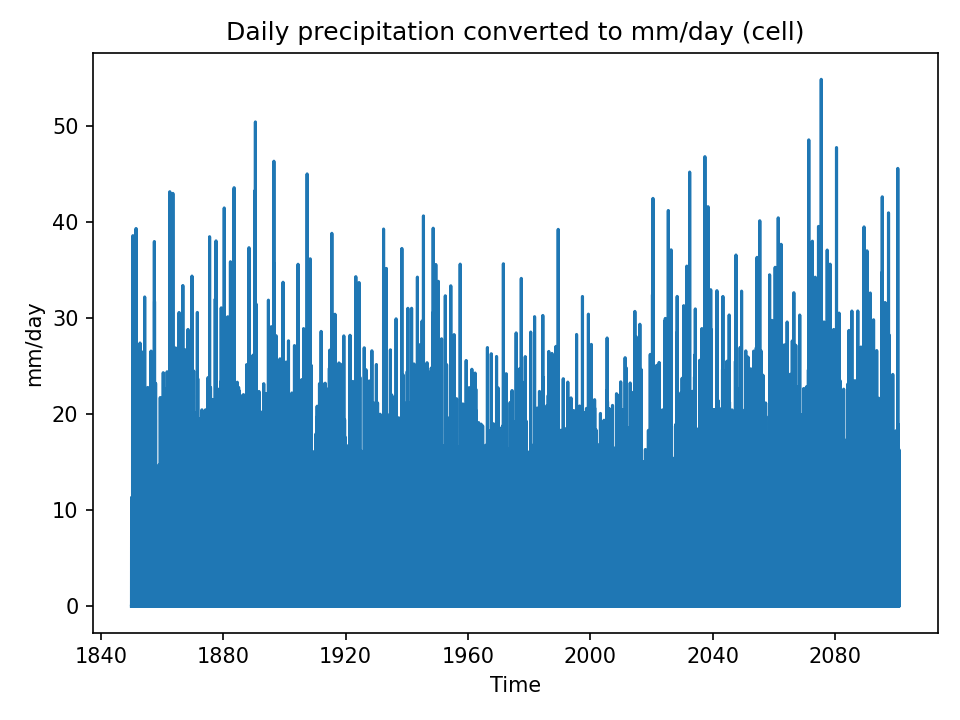

The file beside this chart, header and first rows:
time, 02_pr_mm_day
1850-01-01, 0.0
1850-01-02, 0.0
1850-01-03, 0.0
1850-01-04, 0.0
1850-01-05, 0.0
1850-01-06, 0.0
1850-01-07, 0.0
1850-01-08, 0.0
1850-01-09, 0.0
1850-01-10, 1.839
1850-01-11, 0.0
1850-01-12, 0.0
1850-01-13, 2.507
1850-01-14, 0.5705
1850-01-15, 1.036
1850-01-16, 0.7268
1850-01-17, 0.7018
1850-01-18, 0.0
1850-01-19, 0.0
1850-01-20, 0.4482
1850-01-21, 0.4586
1850-01-22, 11.32
1850-01-23, 0.1819
1850-01-24, 0.0
1850-01-25, 0.0
1850-01-26, 0.5843
1850-01-27, 0.6882
1850-01-28, 2.569
1850-01-29, 8.443
1850-01-30, 1.279
1850-01-31, 1.046
1850-02-01, 8.185
1850-02-02, 3.424
1850-02-03, 8.288
1850-02-04, 0.8281
1850-02-05, 0.3999
1850-02-06, 0.8827
1850-02-07, 0.7313
1850-02-08, 0.2371
1850-02-09, 0.8708
1850-02-10, 0.9096
1850-02-11, 0.3624
1850-02-12, 4.844
1850-02-13, 0.5859
1850-02-14, 0.1292
1850-02-15, 0.0
1850-02-16, 0.0
1850-02-17, 0.0
1850-02-18, 0.0
1850-02-19, 0.2858
1850-02-20, 1.244
1850-02-21, 4.676
1850-02-22, 0.8098
1850-02-23, 0.6249
1850-02-24, 0.0
1850-02-25, 0.0
1850-02-26, 0.0
1850-02-27, 0.0
1850-02-28, 0.0
1850-03-01, 0.0
... 91,616 more rows
